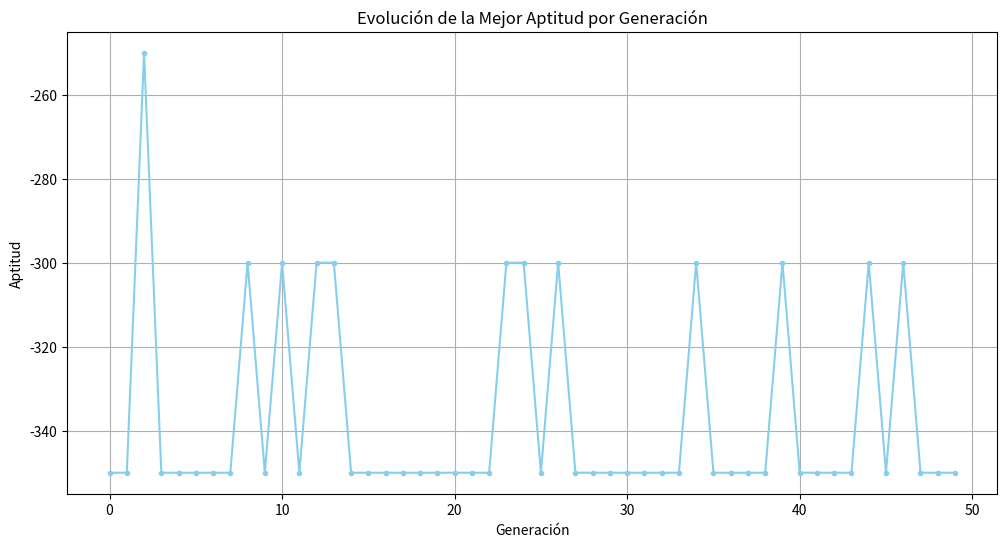

Generate this figure with matplotlib:
# -*- coding: utf-8 -*-
"""


@author: MARCELOFGB
"""

import random
import matplotlib.pyplot as plt
import pandas as pd # Para una visualización tabular del horario final

# --- 1. DEFINICIÓN DEL PROBLEMA ---

# Días de la semana y horas disponibles
DIAS = ["Lunes", "Martes", "Miércoles", "Jueves", "Viernes"]
HORAS = [9, 10, 11, 12, 14, 15, 16] # Horas de inicio de las clases

# Aulas disponibles: ID y Capacidad
AULAS = {
    "A101": {"capacidad": 30},
    "B201": {"capacidad": 50},
    "C301": {"capacidad": 20},
    "D401": {"capacidad": 40},
    "E101": {"capacidad": 60}
}
ID_AULAS = list(AULAS.keys())

# Clases a programar: ID, Nombre, Cantidad de Estudiantes, Horario Preferido (opcional)
# La posición en esta lista será la "ID" de la clase para el cromosoma.
CLASES = [
    {"nombre": "Introducción a la Programación", "estudiantes": 35, "preferencia_dia": "Lunes", "preferencia_hora": 10},
    {"nombre": "Cálculo I", "estudiantes": 45, "preferencia_dia": "Martes", "preferencia_hora": 9},
    {"nombre": "Algoritmos y Estructuras de Datos", "estudiantes": 25, "preferencia_dia": "Lunes", "preferencia_hora": 14},
    {"nombre": "Bases de Datos", "estudiantes": 30, "preferencia_dia": "Miércoles", "preferencia_hora": 11},
    {"nombre": "Inteligencia Artificial", "estudiantes": 25, "preferencia_dia": "Jueves", "preferencia_hora": 15},
    {"nombre": "Redes de Computadoras", "estudiantes": 50, "preferencia_dia": "Viernes", "preferencia_hora": 9},
    {"nombre": "Sistemas Operativos", "estudiantes": 40, "preferencia_dia": "Martes", "preferencia_hora": 14},
    {"nombre": "Programación Orientada a Objetos", "estudiantes": 30, "preferencia_dia": "Jueves", "preferencia_hora": 10}
]
NUM_CLASES = len(CLASES)

# --- 2. PARÁMETROS DEL ALGORITMO GENÉTICO ---
TAMANO_POBLACION = 700
NUM_GENERACIONES = 50
TASA_MUTACION = 0.5
TASA_CRUCE = 0.5
ELITISMO_PORCENTAJE = 0.05 # Top 5% de la población se transfiere directamente

# Penalizaciones para la función de aptitud (menor aptitud = peor)
PENALIDAD_CONFLICTO_HORA_AULA = 1000 # Muy alta! Esto es un HARD CONSTRAINT
PENALIDAD_CAPACIDAD_INSUFICIENTE = 500 # Alta
PENALIDAD_PREFERENCIA_NO_CUMPLIDA = 50 # Baja (SOFT CONSTRAINT)

# --- 3. FUNCIONES DEL ALGORITMO GENÉTICO ---

def generar_gen_aleatorio():
    """Genera una asignación aleatoria (día, hora, aula_id) para una clase."""
    dia = random.choice(DIAS)
    hora = random.choice(HORAS)
    aula_id = random.choice(ID_AULAS)
    return (dia, hora, aula_id)

def inicializar_poblacion():
    """Crea una población inicial de cromosomas aleatorios."""
    poblacion = []
    for _ in range(TAMANO_POBLACION):
        cromosoma = [generar_gen_aleatorio() for _ in range(NUM_CLASES)]
        poblacion.append(cromosoma)
    return poblacion

def calcular_aptitud(cromosoma):
    """
    Calcula la aptitud de un cromosoma (horario).
    Mayor aptitud es mejor. Penaliza los conflictos.
    """
    aptitud = 0 # Empezamos con 0, sumaremos puntos por un buen horario, restaremos por conflictos

    # Usaremos un mapa para detectar conflictos de tiempo/aula
    # key: (dia, hora, aula_id) -> value: [lista de IDs de clases programadas]
    horario_ocupacion = {}

    # Por cada clase en el cromosoma (horario propuesto)
    for i, (dia, hora, aula_id) in enumerate(cromosoma):
        clase_info = CLASES[i]
        clase_nombre = clase_info["nombre"]
        num_estudiantes = clase_info["estudiantes"]
        aula_capacidad = AULAS[aula_id]["capacidad"]

        # --- Penalización por conflicto de Capacidad ---
        if num_estudiantes > aula_capacidad:
            # Penaliza por cada estudiante extra que excede la capacidad
            aptitud -= PENALIDAD_CAPACIDAD_INSUFICIENTE * (num_estudiantes - aula_capacidad) / 10 # Escalado de penalización

        # --- Penalización por Preferencia de Horario (Soft Constraint) ---
        if "preferencia_dia" in clase_info and "preferencia_hora" in clase_info:
            if dia != clase_info["preferencia_dia"] or hora != clase_info["preferencia_hora"]:
                aptitud -= PENALIDAD_PREFERENCIA_NO_CUMPLIDA

        # --- Registrar ocupación para conflictos de tiempo/aula ---
        identificador_slot = (dia, hora, aula_id)
        if identificador_slot not in horario_ocupacion:
            horario_ocupacion[identificador_slot] = []
        horario_ocupacion[identificador_slot].append(i) # Añadir ID de la clase

    # --- Penalización por conflicto de Aulas/Tiempo ---
    for slot, clases_en_slot in horario_ocupacion.items():
        if len(clases_en_slot) > 1:
            # Si hay más de una clase en el mismo slot de tiempo/aula, hay un conflicto
            # Penaliza por cada clase extra en el mismo slot
            aptitud -= PENALIDAD_CONFLICTO_HORA_AULA * (len(clases_en_slot) - 1)

    return aptitud

def seleccionar_padres(poblacion, aptitudes):
    """
    Selección por Torneo:
    1. Se seleccionan aleatoriamente `k` individuos de la población.
    2. El individuo con la mejor aptitud de ese grupo es el ganador del torneo.
    3. Se repite para seleccionar otro padre.
    """
    K = 5 # Tamaño del torneo
    
    def _seleccionar_un_padre():
        competidores_indices = random.sample(range(TAMANO_POBLACION), K)
        mejor_competidor_idx = -1
        mejor_aptitud_en_torneo = -float('inf')

        for idx in competidores_indices:
            if aptitudes[idx] > mejor_aptitud_en_torneo:
                mejor_aptitud_en_torneo = aptitudes[idx]
                mejor_competidor_idx = idx
        return poblacion[mejor_competidor_idx]

    padre1 = _seleccionar_un_padre()
    padre2 = _seleccionar_un_padre() # Asegurar que sean diferentes? No estrictamente necesario para el GA básico.

    return padre1, padre2

def cruzar(padre1, padre2):
    """
    Cruce en un punto:
    Combina dos cromosomas padres para crear dos hijos.
    Se elige un punto de corte aleatorio y se intercambian los "genes"
    después de ese punto.
    """
    if random.random() < TASA_CRUCE:
        punto_cruce = random.randint(1, NUM_CLASES - 1) # Asegurarse de que el punto no sea al principio o al final
        
        hijo1 = padre1[:punto_cruce] + padre2[punto_cruce:]
        hijo2 = padre2[:punto_cruce] + padre1[punto_cruce:]
        return hijo1, hijo2
    else:
        return padre1, padre2 # No hay cruce, los hijos son copias de los padres

def mutar(cromosoma):
    """
    Mutación:
    Cambia aleatoriamente el día, hora o aula de un gen (clase) en el cromosoma.
    """
    for i in range(NUM_CLASES):
        if random.random() < TASA_MUTACION:
            # Reemplazar el gen con uno completamente nuevo y aleatorio
            cromosoma[i] = generar_gen_aleatorio()
    return cromosoma

# --- 4. BUCLE PRINCIPAL DEL ALGORITMO GENÉTICO ---

def ejecutar_algoritmo_genetico():
    poblacion = inicializar_poblacion()
    mejores_aptitudes_historial = []
    mejor_cromosoma_global = None
    mejor_aptitud_global = -float('inf') # Inicializar con valor muy bajo

    for generacion in range(NUM_GENERACIONES):
        aptitudes = [calcular_aptitud(cromosoma) for cromosoma in poblacion]

        # Actualizar el mejor de todos los tiempos
        idx_mejor_actual = aptitudes.index(max(aptitudes))
        aptitud_actual = aptitudes[idx_mejor_actual]

        if aptitud_actual > mejor_aptitud_global:
            mejor_aptitud_global = aptitud_actual
            mejor_cromosoma_global = poblacion[idx_mejor_actual]

        mejores_aptitudes_historial.append(max(aptitudes))

        nueva_poblacion = []

        # Elitismo: Mantener los mejores individuos
        # Ordenar la población por aptitud de mayor a menor y tomar el porcentaje top
        elite_count = int(TAMANO_POBLACION * ELITISMO_PORCENTAJE)
        poblacion_ordenada = sorted(zip(poblacion, aptitudes), key=lambda x: x[1], reverse=True)
        for i in range(elite_count):
            nueva_poblacion.append(poblacion_ordenada[i][0])
        
        # Llenar el resto de la nueva población
        while len(nueva_poblacion) < TAMANO_POBLACION:
            padre1, padre2 = seleccionar_padres(poblacion, aptitudes)
            hijo1, hijo2 = cruzar(padre1, padre2)
            
            hijo1 = mutar(hijo1)
            hijo2 = mutar(hijo2) # Mutar a ambos hijos

            nueva_poblacion.append(hijo1)
            if len(nueva_poblacion) < TAMANO_POBLACION: # Asegurar que no se exceda el tamaño
                nueva_poblacion.append(hijo2)
        
        poblacion = nueva_poblacion
        
        if generacion % 50 == 0:
            print(f"Generación {generacion}: Mejor Aptitud = {mejor_aptitud_global}")

    print(f"\nAlgoritmo Genético Finalizado después de {NUM_GENERACIONES} generaciones.")
    print(f"Mejor Aptitud Final: {mejor_aptitud_global}")
    
    return mejor_cromosoma_global, mejores_aptitudes_historial, mejor_aptitud_global

# --- 5. VISUALIZACIÓN DE RESULTADOS ---

def mostrar_horario(cromosoma):
    """Muestra el horario de forma tabular y fácil de entender."""
    print("\n--- MEJOR HORARIO ENCONTRADO ---")
    
    # Crear un DataFrame para una mejor visualización tipo tabla
    horario_df = pd.DataFrame(columns=["Clase", "Día", "Hora", "Aula", "Estudiantes", "Capacidad Aula", "¿Conflicto Capacidad?"])

    horario_ocupacion_check = {} # para verificar conflictos en la salida final
    conflictos_aula_tiempo = 0
    conflictos_capacidad_total = 0

    for i, (dia, hora, aula_id) in enumerate(cromosoma):
        clase_info = CLASES[i]
        clase_nombre = clase_info["nombre"]
        num_estudiantes = clase_info["estudiantes"]
        aula_capacidad = AULAS[aula_id]["capacidad"]

        conflicto_capacidad = "❌" if num_estudiantes > aula_capacidad else "✅"
        if num_estudiantes > aula_capacidad:
            conflictos_capacidad_total += 1

        identificador_slot = (dia, hora, aula_id)
        if identificador_slot not in horario_ocupacion_check:
            horario_ocupacion_check[identificador_slot] = []
        horario_ocupacion_check[identificador_slot].append(clase_nombre)

        horario_df.loc[i] = [clase_nombre, dia, hora, aula_id, num_estudiantes, aula_capacidad, conflicto_capacidad]
    
    print(horario_df.to_string(index=False))

    print("\n--- Resumen de Conflictos en el Mejor Horario ---")
    
    for slot, clases_en_slot in horario_ocupacion_check.items():
        if len(clases_en_slot) > 1:
            conflictos_aula_tiempo += 1
            print(f"⚠️ CONFLICTO EN {slot[0]} {slot[1]}h en {slot[2]}: Clases {', '.join(clases_en_slot)}")
    
    if conflictos_aula_tiempo == 0:
        print("✅ No hay conflictos de aula/tiempo (mismo aula a la misma hora).")
    else:
        print(f"❌ Total conflictos de aula/tiempo: {conflictos_aula_tiempo}")

    if conflictos_capacidad_total == 0:
        print("✅ No hay conflictos de capacidad (todas las clases en aulas apropiadas).")
    else:
        print(f"❌ Total conflictos de capacidad: {conflictos_capacidad_total}")
    
    aptitud_final_recalculada = calcular_aptitud(cromosoma)
    print(f"\nAptitud Recalculada del Mejor Horario: {aptitud_final_recalculada}")
    print("---------------------------------------------")


def graficar_rendimiento(mejores_aptitudes_historial):
    """Genera un gráfico de la mejor aptitud a lo largo de las generaciones."""
    plt.figure(figsize=(12, 6))
    plt.plot(range(len(mejores_aptitudes_historial)), mejores_aptitudes_historial, marker='o', markersize=3, linestyle='-', color='skyblue')
    plt.title('Evolución de la Mejor Aptitud por Generación')
    plt.xlabel('Generación')
    plt.ylabel('Aptitud')
    plt.grid(True)
    plt.show()

# --- EJECUCIÓN PRINCIPAL ---
if __name__ == "__main__":
    print("Iniciando Algoritmo Genético para Optimización de Horarios...\n")
    
    mejor_cromosoma_final, aptitudes_historial, mejor_aptitud_final = ejecutar_algoritmo_genetico()
    
    graficar_rendimiento(aptitudes_historial)
    mostrar_horario(mejor_cromosoma_final)

    # Nota: Si la aptitud es un número grande negativo, significa que hay muchos conflictos iniciales.
    # El GA intentará empujar este número hacia 0 o positivo si logra resolver todos los conflictos críticos.
    # Un horario con CERO conflictos de aula/tiempo y capacidad debería tener una aptitud relativamente alta
